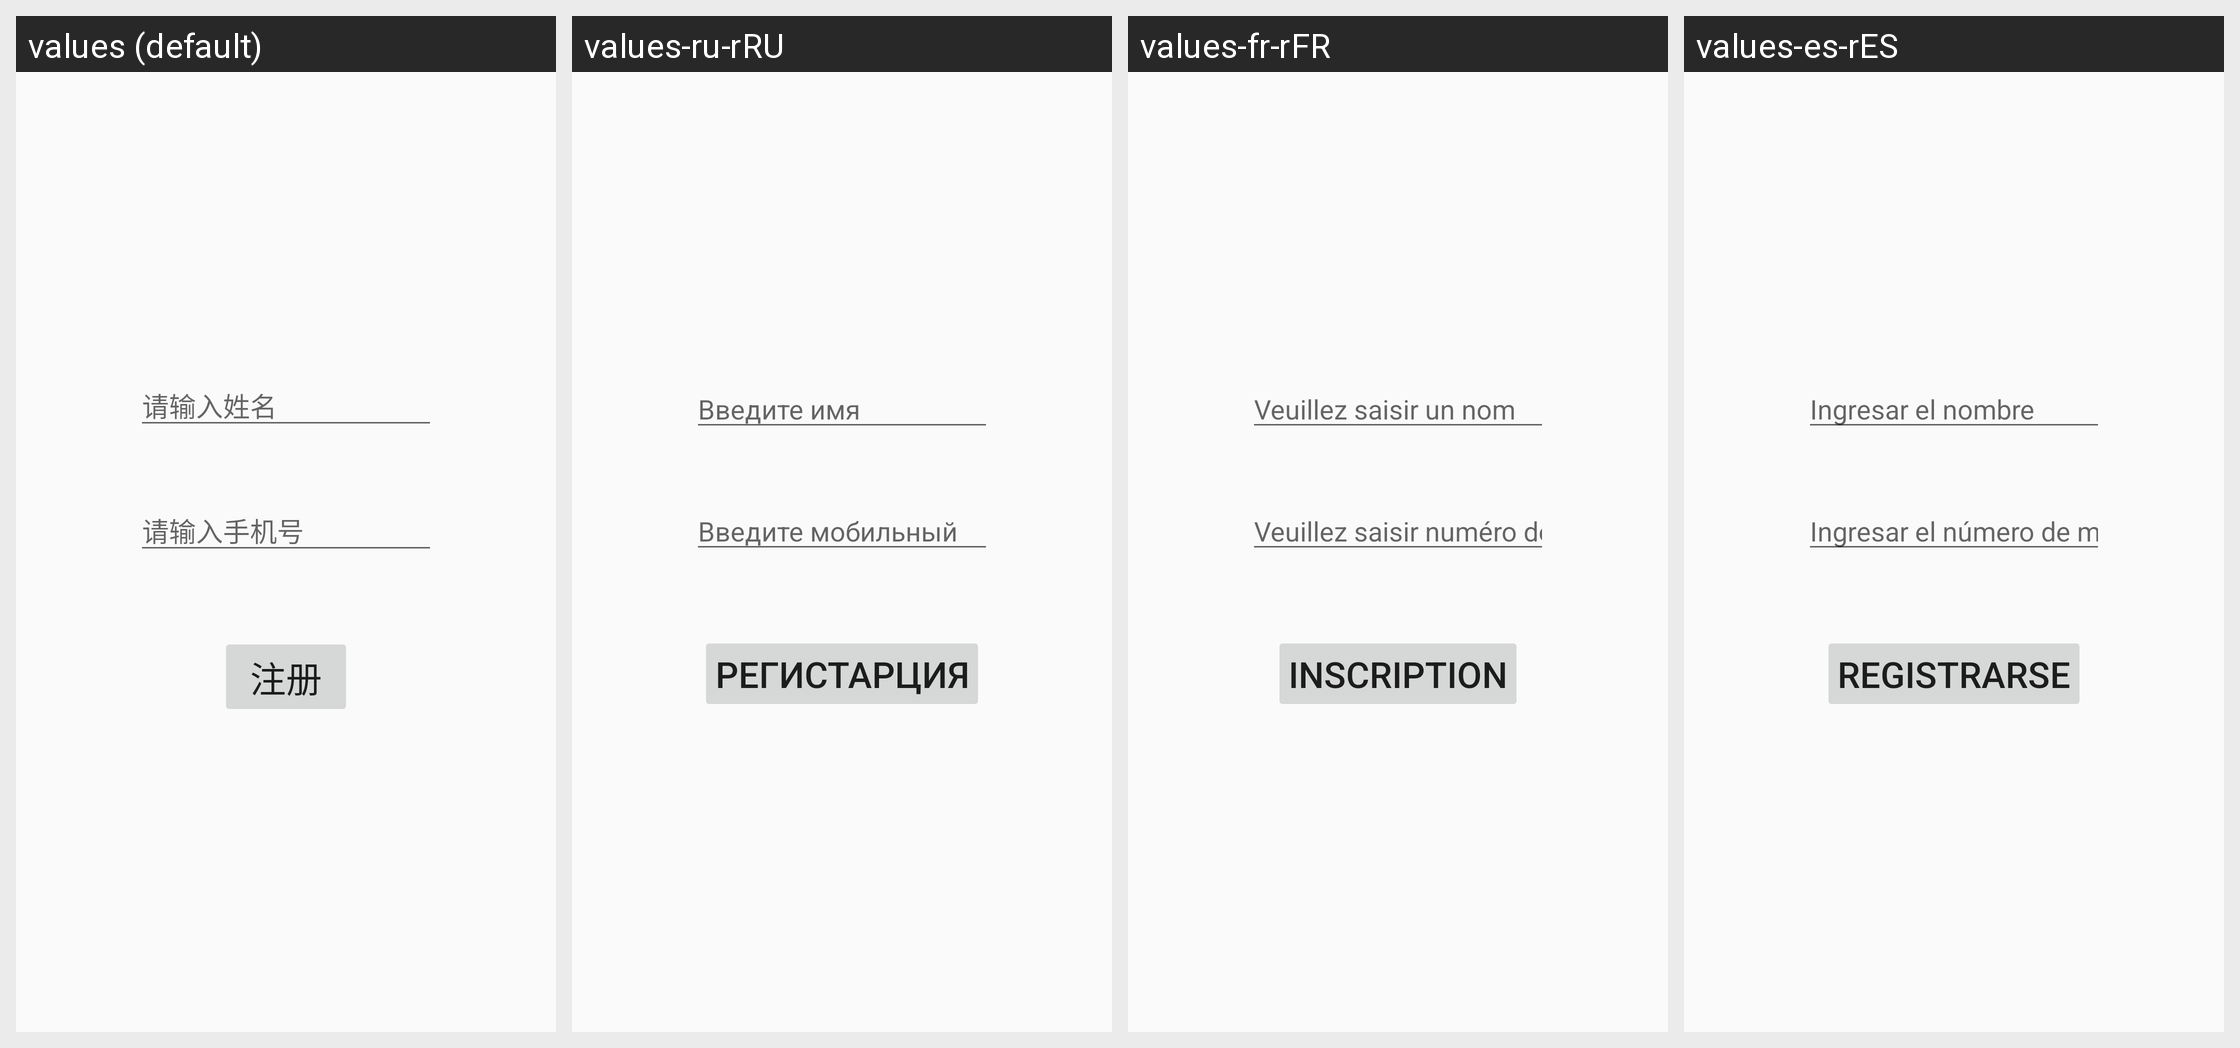

Here is an Android app screen in its default locale and in the app's own translations. Write out the translated-string differences for the strings that appear on this screen.
Android screen res/layout/activity_face_register.xml rendered under 4 locales, left to right: values (default), values-ru-rRU, values-fr-rFR, values-es-rES. Device: Nexus 5 (rendered at 1080×1920; each locale shown at half size, 540×960, under a caption strip naming it); theme AppTheme.
Other locales in the repository, not shown: values-en, values-in-rID, values-ja-rJP, values-ko-rKR, values-pt-rPT.
Strings drawn on this screen, with the default value and each locale's value (text and hints the layout hard-codes, and strings that could not be matched under every locale, appear in the picture but are not listed):

enter_name
  values: 请输入姓名
  values-ru-rRU: Введите имя
  values-fr-rFR: Veuillez saisir un nom
  values-es-rES: Ingresar el nombre

tel_number
  values: 请输入手机号
  values-ru-rRU: Введите мобильный
  values-fr-rFR: Veuillez saisir numéro de téléphone portable
  values-es-rES: Ingresar el número de móvil

register
  values: 注册
  values-ru-rRU: Регистарция
  values-fr-rFR: Inscription
  values-es-rES: Registrarse
